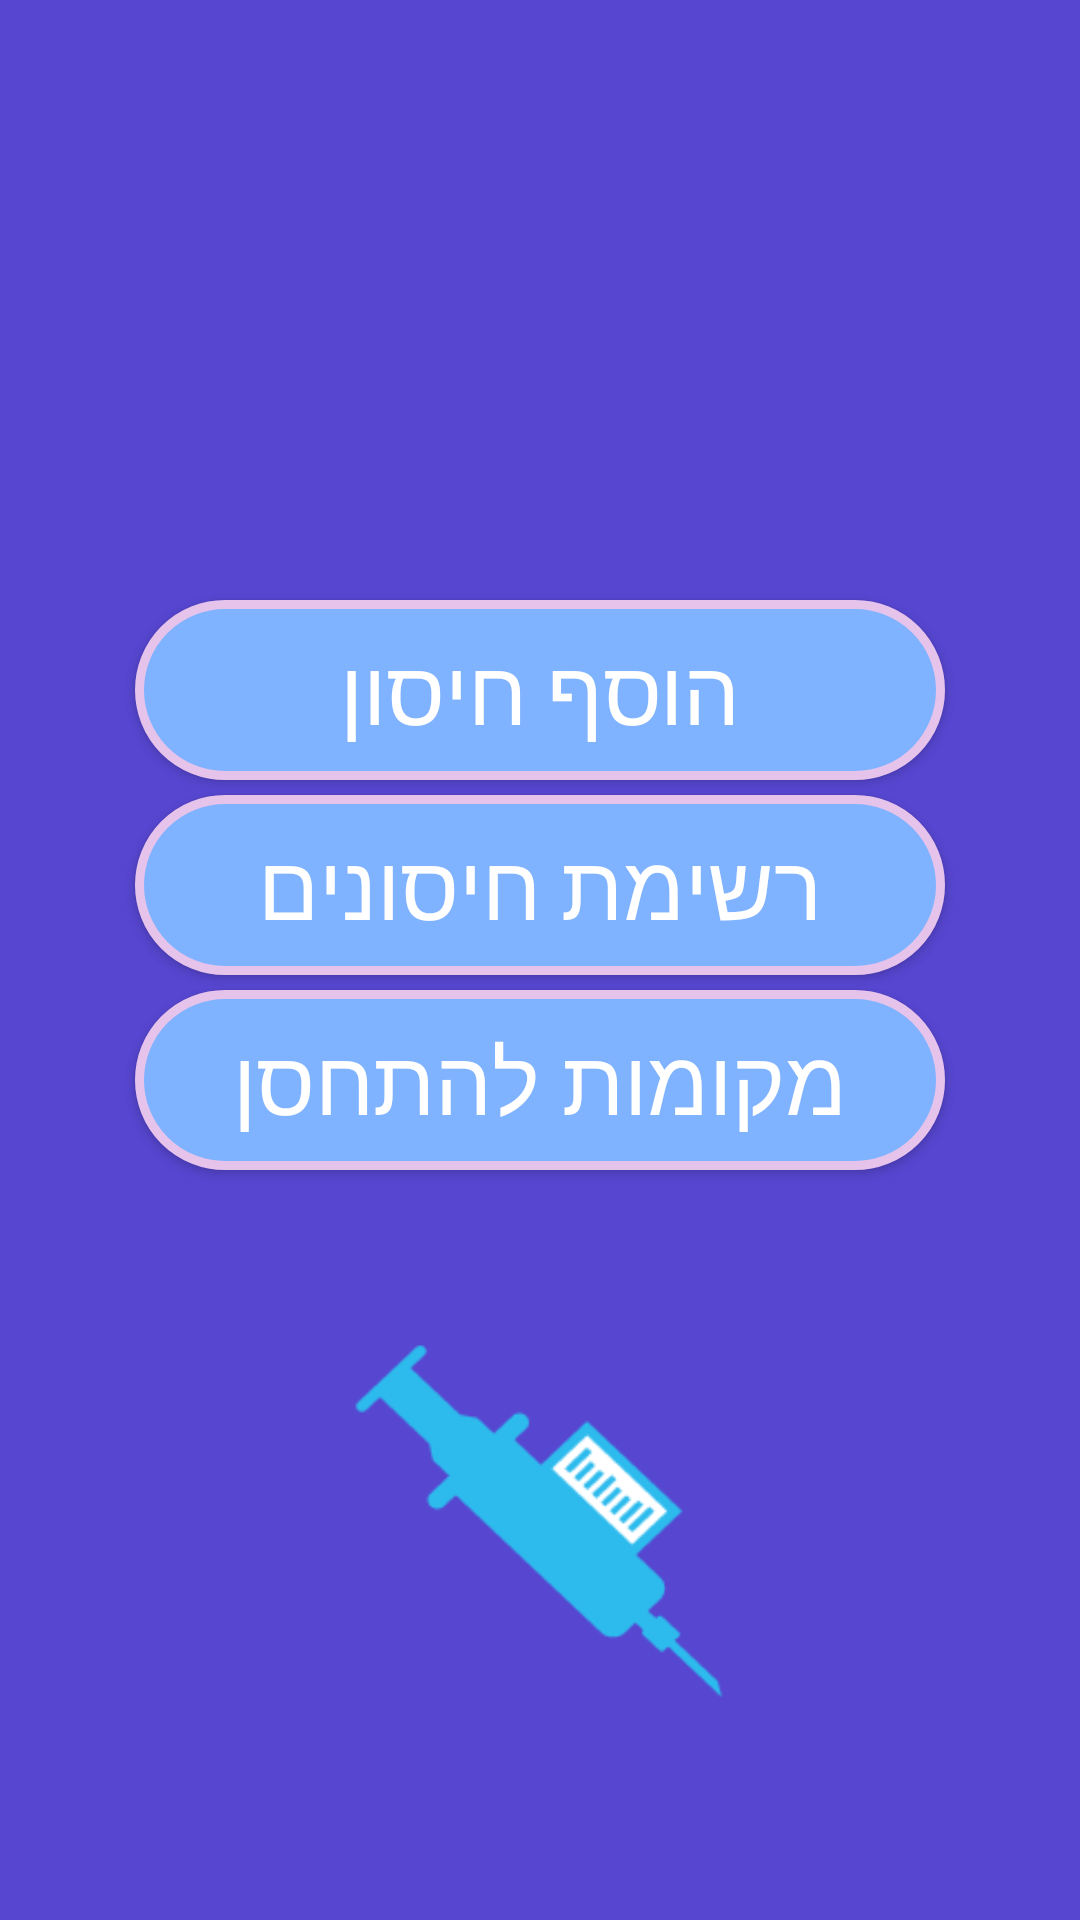

Produce the Android XML layout that renders to this screen, including the resource entries it uses.
<!-- AndroidManifest.xml: application theme AppTheme -->
<!-- res/layout/activity_view_options.xml -->
<?xml version="1.0" encoding="utf-8"?>
<android.support.design.widget.CoordinatorLayout
    xmlns:android="http://schemas.android.com/apk/res/android"
    xmlns:app="http://schemas.android.com/apk/res-auto"
    xmlns:tools="http://schemas.android.com/tools"
    android:layout_width="match_parent"
    android:layout_height="match_parent"
    android:fitsSystemWindows="true"
    tools:context=".WelcomeUserActivity">

    <include layout="@layout/content_view_options" />

</android.support.design.widget.CoordinatorLayout>
<!-- res/layout/content_view_options.xml (included above) -->
<?xml version="1.0" encoding="utf-8"?>
<LinearLayout xmlns:android="http://schemas.android.com/apk/res/android"
    xmlns:app="http://schemas.android.com/apk/res-auto"
    xmlns:tools="http://schemas.android.com/tools"
    android:layout_width="match_parent"
    android:layout_height="match_parent"
    android:gravity="center_horizontal"
    android:orientation="vertical"
    android:background="#5646D0"
    android:weightSum="1">

    <TextView
        android:layout_width="match_parent"
        android:layout_height="40dp"
        android:layout_marginTop="20dp"
        android:textSize="30dp"
        android:textStyle="bold"
        android:id="@+id/userNameTextView"
        android:gravity="center"
        android:textColor="@android:color/holo_blue_bright"/>

    <Button
        android:layout_width="270dp"
        android:layout_height="60dp"
        android:text="הוסף חיסון"
        android:textSize="30sp"
        android:layout_marginTop="140dp"
        android:background="@drawable/buttonshape"
        android:id="@+id/addVaccinBtn"
        android:textColor="#FFFFFF" />
    <Button
        android:layout_width="270dp"
        android:layout_height="60dp"
        android:text="רשימת חיסונים"
        android:textSize="30sp"
        android:layout_marginTop="5dp"
        android:background="@drawable/buttonshape"
        android:id="@+id/listVaccinsBtn"
        android:textColor="#FFFFFF" />
    <Button
        android:layout_width="270dp"
        android:layout_height="60dp"
        android:text="מקומות להתחסן"
        android:textSize="30sp"
        android:layout_marginTop="5dp"
        android:background="@drawable/buttonshape"
        android:id="@+id/showAdultPlacesMapBtn"
        android:textColor="#FFFFFF" />

    <ImageView
        android:layout_width="148dp"
        android:layout_height="164dp"
        android:id="@+id/imageView"
        android:layout_gravity="center_horizontal"
        android:layout_marginTop="35dp"
        android:src="@drawable/syringe6"/>


</LinearLayout>
<!-- resources referenced by this layout -->
<resources>
  <!-- drawable buttonshape (drawable) -->
  <?xml version="1.0" encoding="utf-8"?>
  <shape xmlns:android="http://schemas.android.com/apk/res/android" android:shape="rectangle" >
      <corners
          android:radius="30dp"
          />
      <solid
          android:color="#80B3FF"
          />
      <padding
          android:left="0dp"
          android:top="0dp"
          android:right="0dp"
          android:bottom="0dp"
          />
      <size
          android:width="270dp"
          android:height="60dp"
          />
      <stroke
          android:width="3dp"
          android:color="#E5C3EB"
          />
  </shape>
  <!-- drawable syringe6: png bitmap (drawable, 3338 bytes) -->
  <style name="AppTheme" parent="Theme.AppCompat.Light.NoActionBar">
          
       
          
          <item name="colorPrimary">@color/colorPrimary</item>
          <item name="colorPrimaryDark">@color/colorPrimaryDark</item>
          <item name="colorAccent">@color/colorAccent</item>
      </style>
  <color name="colorPrimary">#3F51B5</color>
  <color name="colorPrimaryDark">#303F9F</color>
  <color name="colorAccent">#FF4081</color>
</resources>
